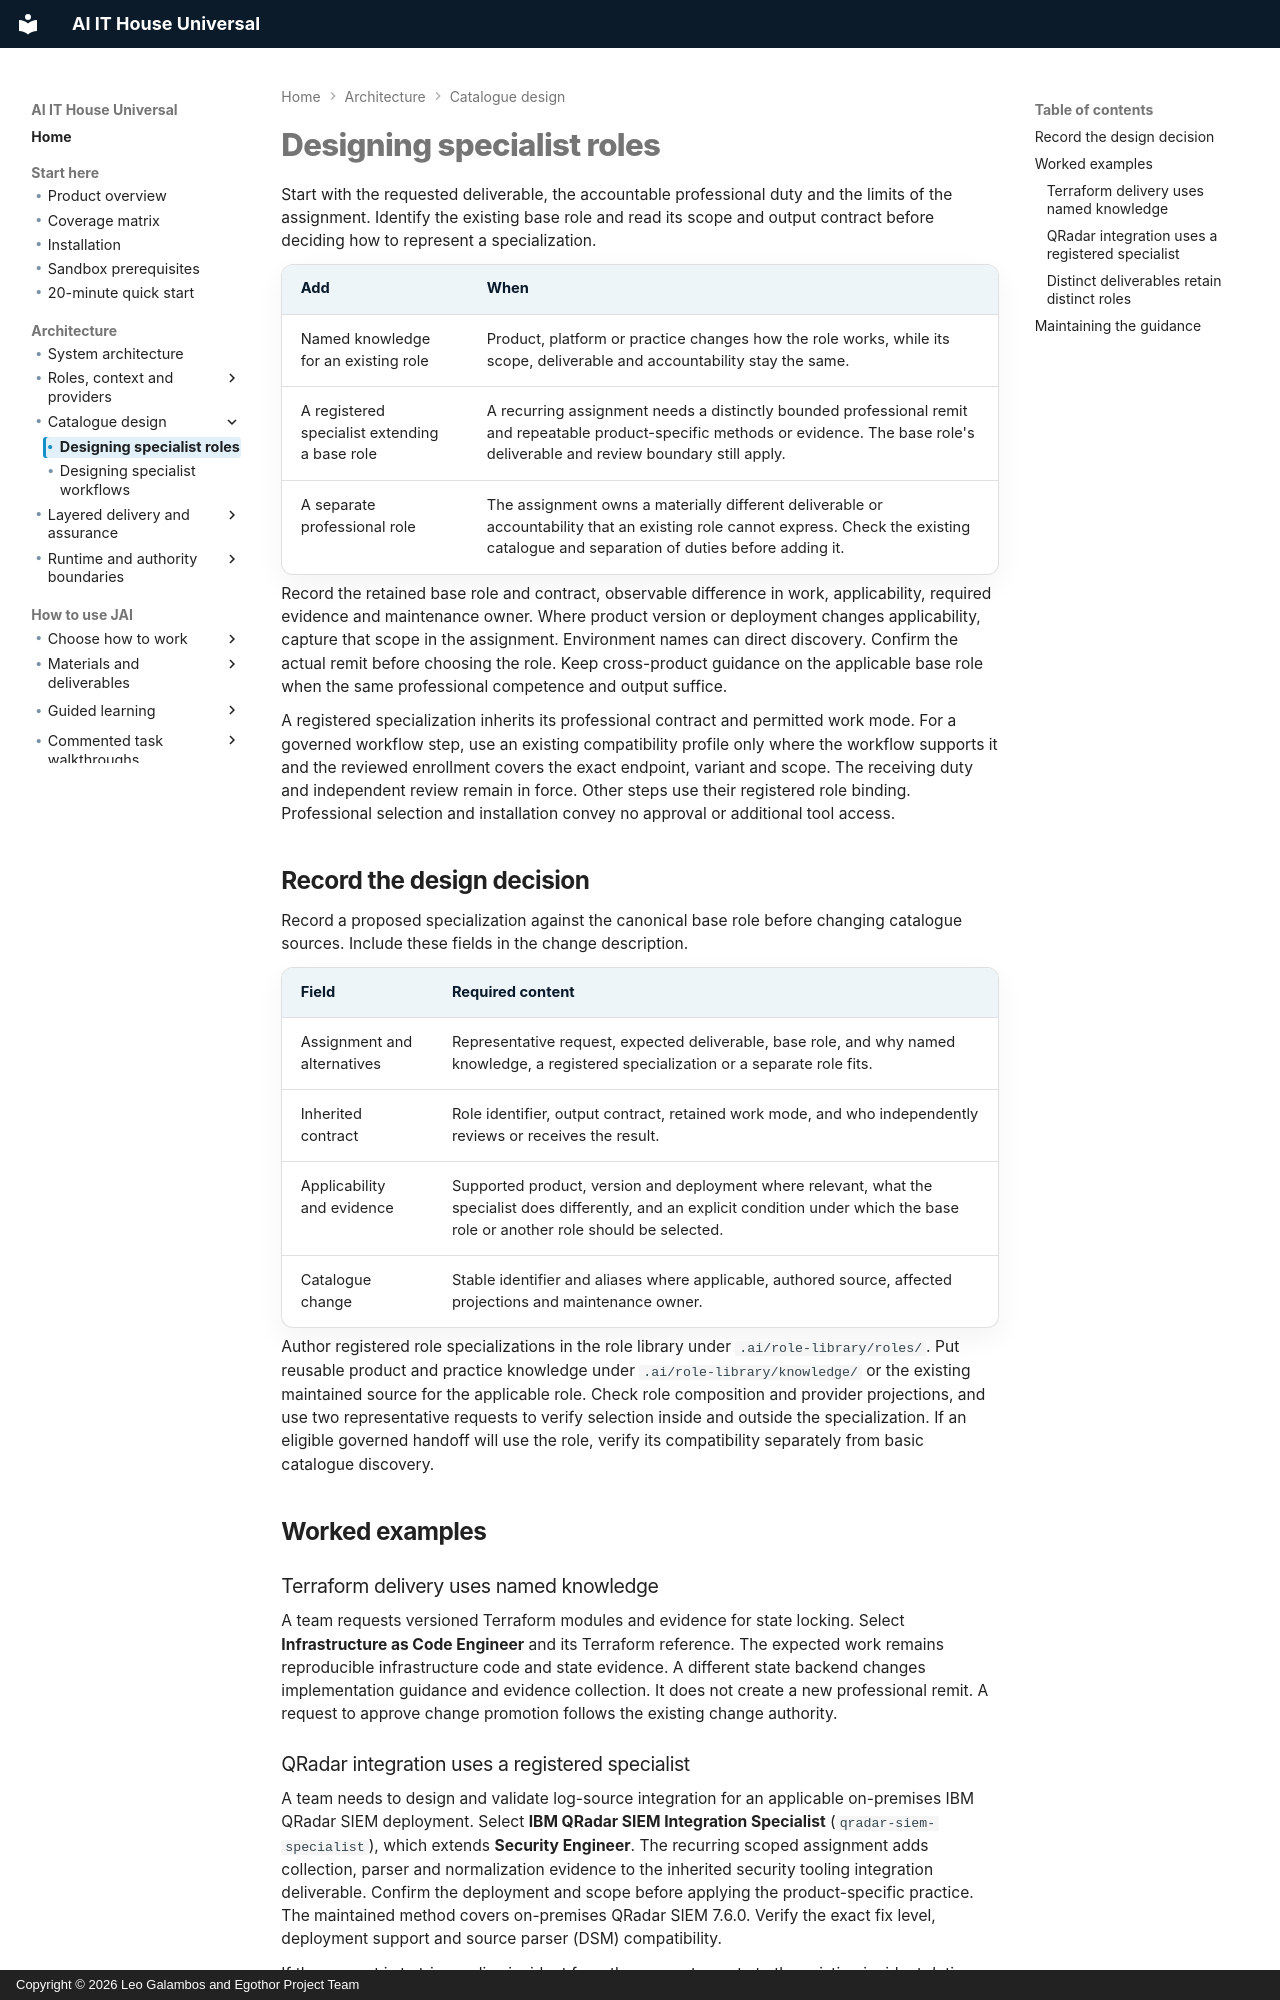

repository: leogalambos/JAI · page: architecture/specialist-roles/index.html · generator: mkdocs · copyright: Copyright © 2026 Leo Galambos and Egothor Project Team

# Designing specialist roles

Start with the requested deliverable, the accountable professional duty and
the limits of the assignment. Identify the existing base role and read its
scope and output contract before deciding how to represent a specialization.

| Add | When |
| --- | --- |
| Named knowledge for an existing role | Product, platform or practice changes how the role works, while its scope, deliverable and accountability stay the same. |
| A registered specialist extending a base role | A recurring assignment needs a distinctly bounded professional remit and repeatable product-specific methods or evidence. The base role's deliverable and review boundary still apply. |
| A separate professional role | The assignment owns a materially different deliverable or accountability that an existing role cannot express. Check the existing catalogue and separation of duties before adding it. |

Record the retained base role and contract, observable difference in work,
applicability, required evidence and maintenance owner. Where product version
or deployment changes applicability, capture that scope in the assignment.
Environment names can direct discovery. Confirm the actual remit before
choosing the role. Keep cross-product guidance on the applicable base role
when the same professional competence and output suffice.

A registered specialization inherits its professional contract and permitted
work mode. For a governed workflow step, use an existing compatibility
profile only where the workflow supports it and the reviewed enrollment
covers the exact endpoint, variant and scope. The receiving duty and
independent review remain in force. Other steps use their registered role
binding. Professional selection and installation convey no approval or
additional tool access.

## Record the design decision

Record a proposed specialization against the canonical base role before
changing catalogue sources. Include these fields in the change description.

| Field | Required content |
| --- | --- |
| Assignment and alternatives | Representative request, expected deliverable, base role, and why named knowledge, a registered specialization or a separate role fits. |
| Inherited contract | Role identifier, output contract, retained work mode, and who independently reviews or receives the result. |
| Applicability and evidence | Supported product, version and deployment where relevant, what the specialist does differently, and an explicit condition under which the base role or another role should be selected. |
| Catalogue change | Stable identifier and aliases where applicable, authored source, affected projections and maintenance owner. |

Author registered role specializations in the role library under
`.ai/role-library/roles/`. Put reusable product and practice knowledge under
`.ai/role-library/knowledge/` or the existing maintained source for the
applicable role. Check role composition and provider projections, and use two
representative requests to verify selection inside and outside the
specialization. If an eligible governed handoff will use the role, verify its
compatibility separately from basic catalogue discovery.

## Worked examples

### Terraform delivery uses named knowledge

A team requests versioned Terraform modules and evidence for state locking.
Select **Infrastructure as Code Engineer** and its Terraform reference.
The expected work remains reproducible infrastructure code and state
evidence. A different state backend changes implementation guidance and
evidence collection. It does not create a new professional remit.
A request to approve change promotion follows the existing change authority.
